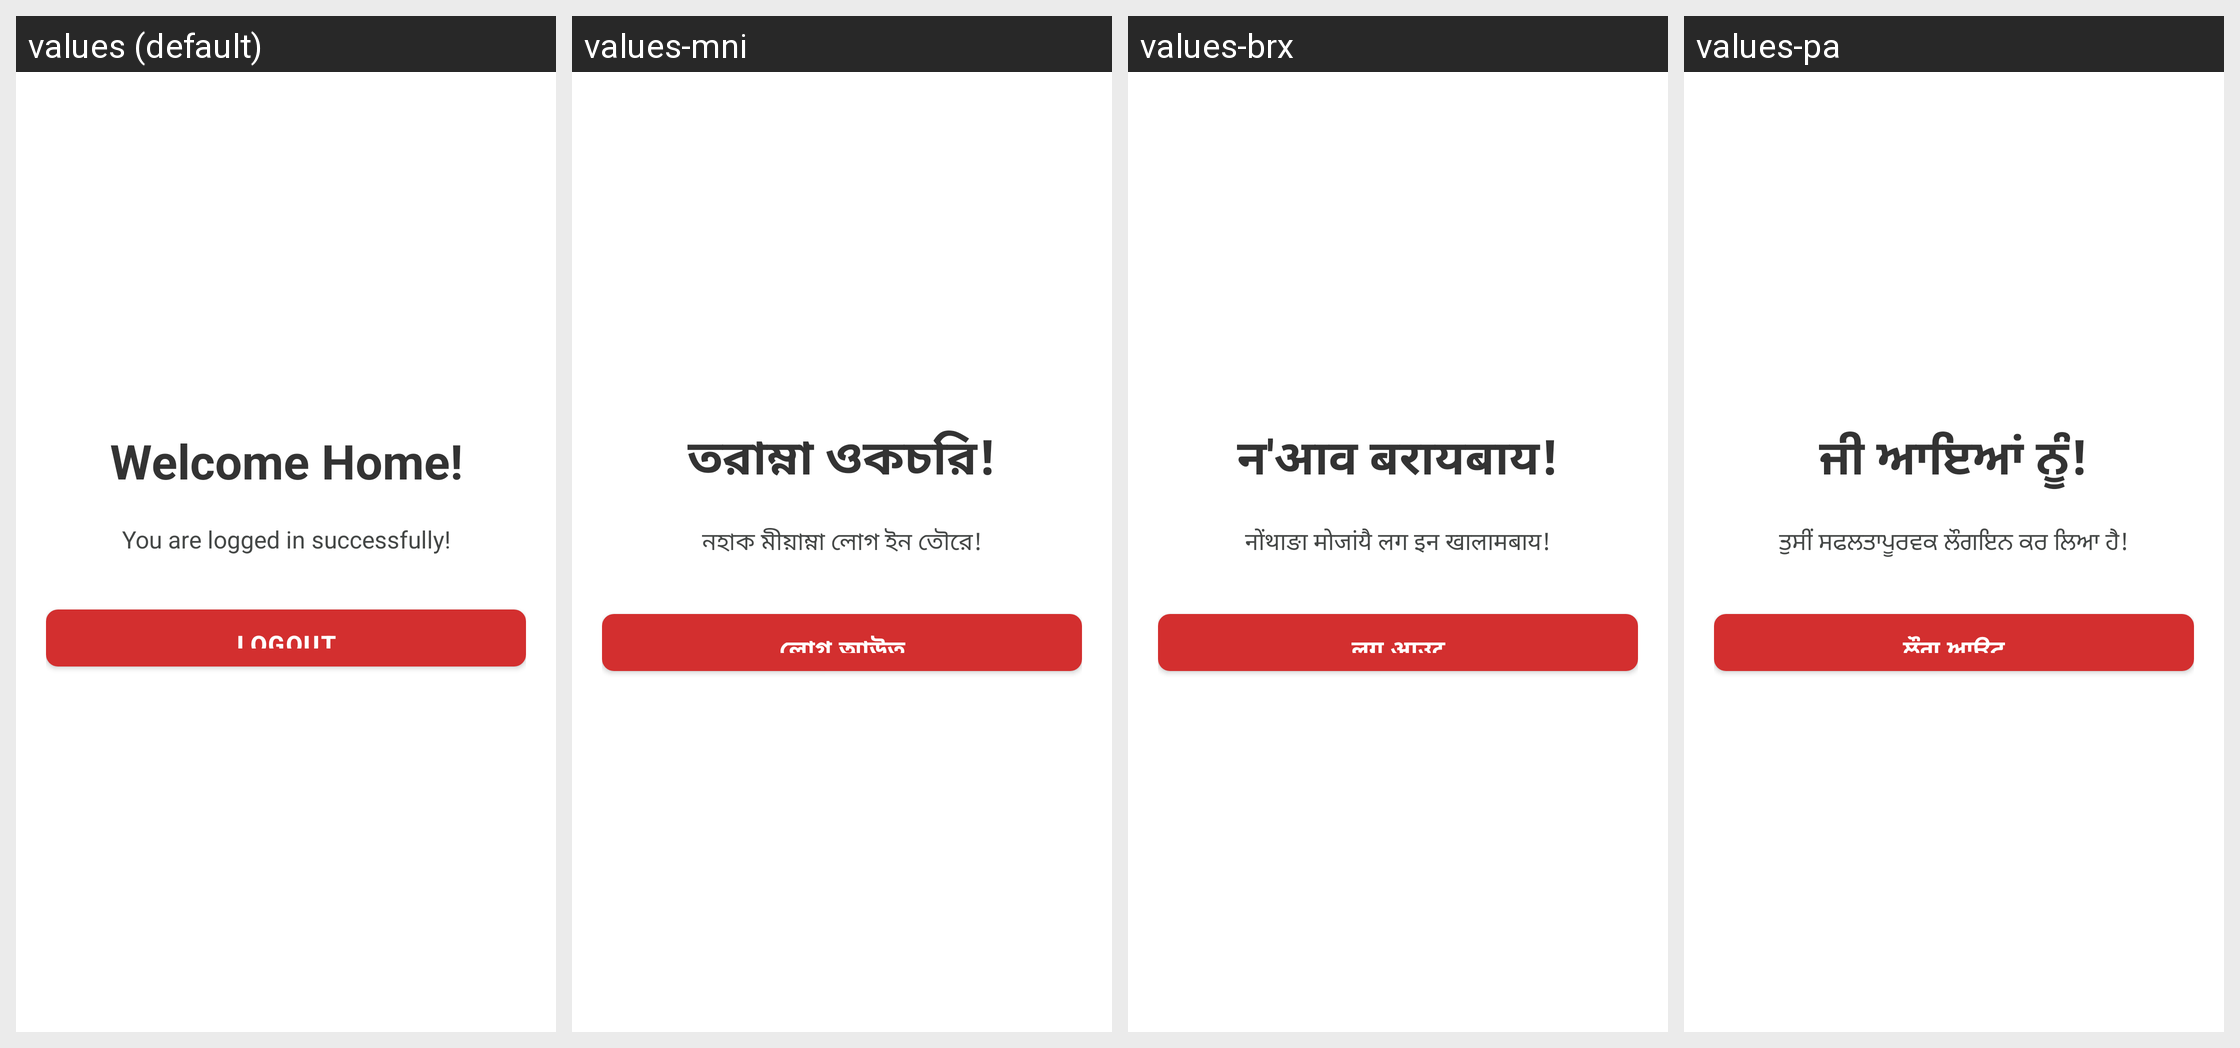

Locale-by-locale string values for the Android screen shown in this grid:
Android screen res/layout/activity_main.xml rendered under 4 locales, left to right: values (default), values-mni, values-brx, values-pa. Device: Nexus 5 (rendered at 1080×1920; each locale shown at half size, 540×960, under a caption strip naming it); theme Theme.MittiMitra.
Other locales in the repository, not shown: values-as, values-bn, values-grt, values-gu, values-hi, values-kn, values-lus, values-ml, values-mr, values-ta, values-te.
Strings drawn on this screen, with the default value and each locale's value (text and hints the layout hard-codes, and strings that could not be matched under every locale, appear in the picture but are not listed):

welcome_home_title
  values: Welcome Home!
  values-mni: তরাম্না ওকচরি!
  values-brx: न'आव बरायबाय!
  values-pa: ਜੀ ਆਇਆਂ ਨੂੰ!

welcome_home_desc
  values: You are logged in successfully!
  values-mni: নহাক মীয়াম্না লোগ ইন তৌরে!
  values-brx: नोंथाङा मोजांयै लग इन खालामबाय!
  values-pa: ਤੁਸੀਂ ਸਫਲਤਾਪੂਰਵਕ ਲੌਗਇਨ ਕਰ ਲਿਆ ਹੈ!

menu_logout
  values: Logout
  values-mni: লোগ আউত
  values-brx: लग आउट
  values-pa: ਲੌਗ ਆਉਟ
